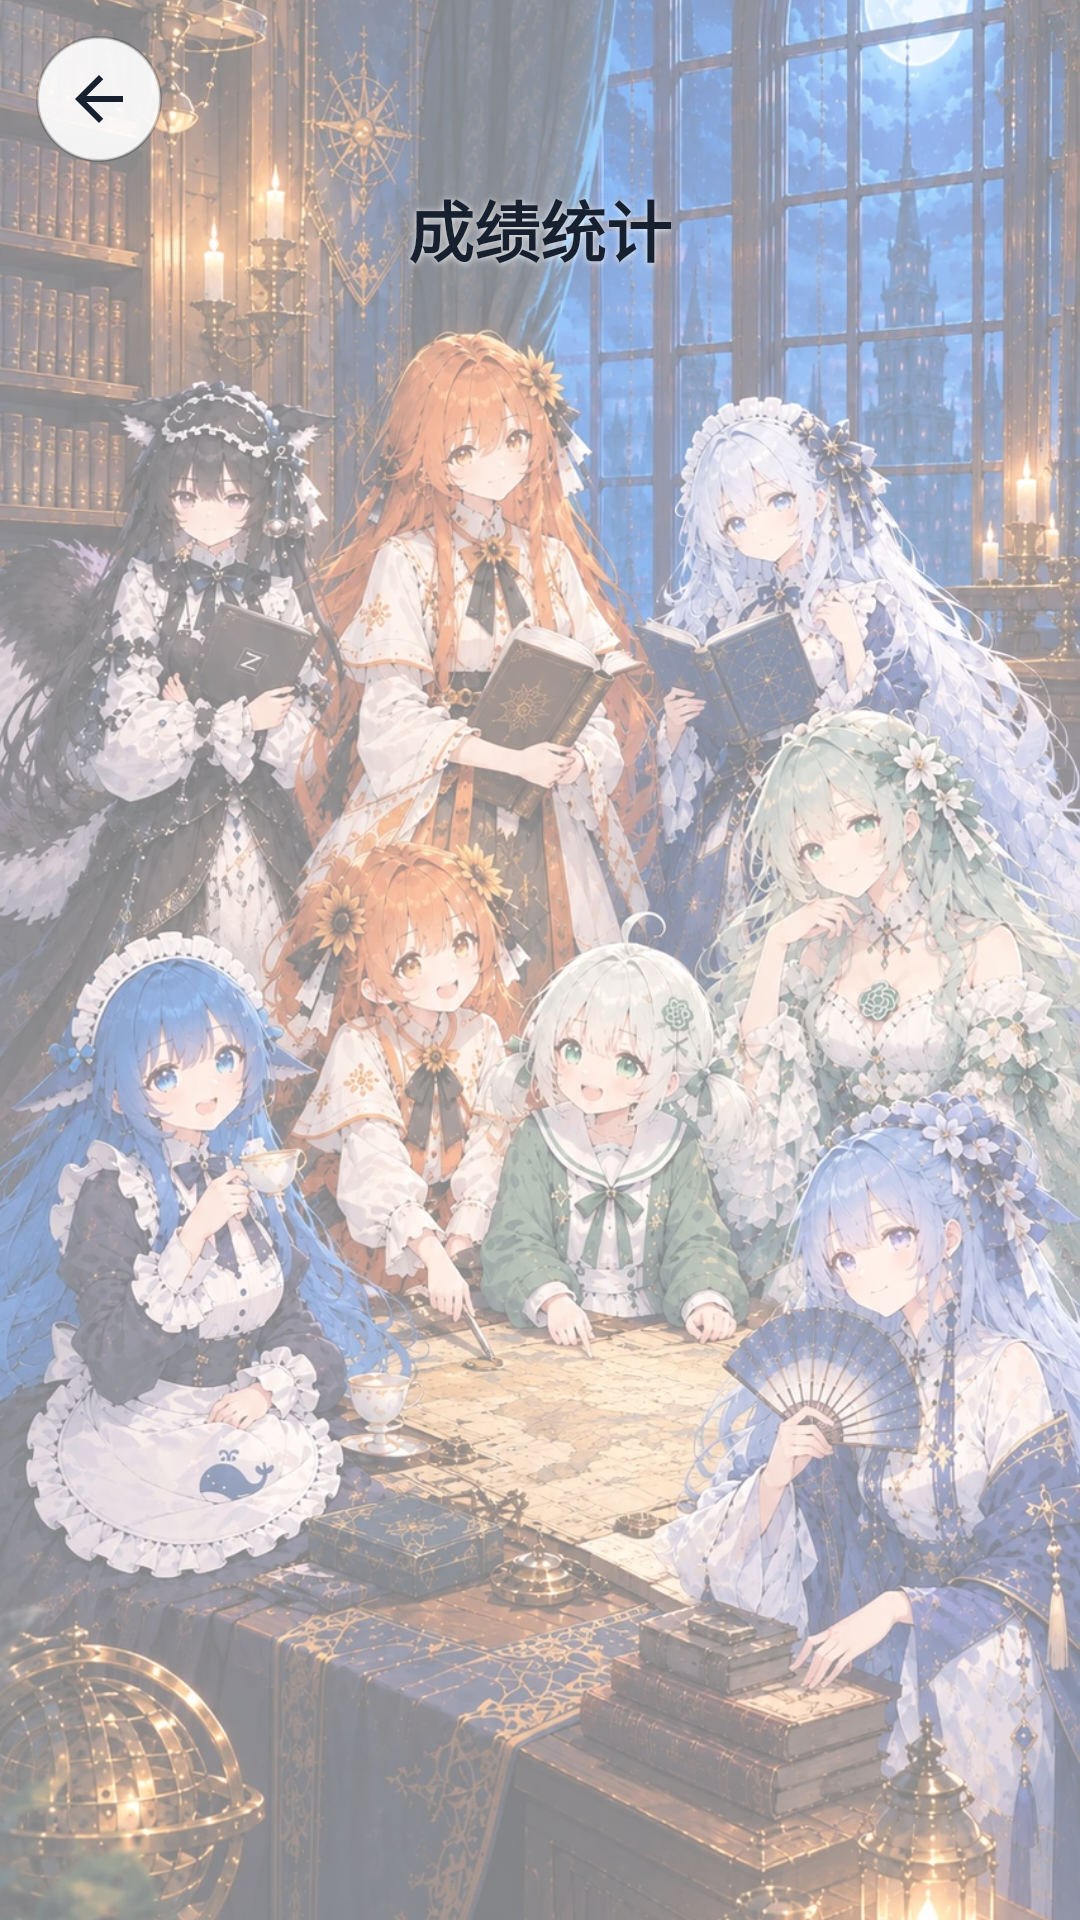

This screen was rendered from an Android layout file. Write that file and the resources it references.
<!-- AndroidManifest.xml: application theme android:Theme.Material.Light.NoActionBar -->
<!-- res/layout/activity_stats.xml -->
<?xml version="1.0" encoding="utf-8"?>
<FrameLayout xmlns:android="http://schemas.android.com/apk/res/android"
    android:layout_width="match_parent"
    android:layout_height="match_parent"
    android:background="@color/window_bg">

    <ImageView
        android:layout_width="match_parent"
        android:layout_height="match_parent"
        android:alpha="0.5"
        android:contentDescription="@null"
        android:scaleType="centerCrop"
        android:src="@drawable/bg_phone_img" />

    <ScrollView
        android:layout_width="match_parent"
        android:layout_height="match_parent"
        android:fillViewport="true">

        <LinearLayout
            android:layout_width="match_parent"
            android:layout_height="wrap_content"
            android:gravity="center_horizontal"
            android:orientation="vertical"
            android:paddingLeft="20dp"
            android:paddingTop="60dp"
            android:paddingRight="20dp"
            android:paddingBottom="24dp">

            <TextView
                android:layout_width="wrap_content"
                android:layout_height="wrap_content"
                android:shadowColor="@color/text_glow"
                android:shadowDx="0"
                android:shadowDy="1"
                android:shadowRadius="6"
                android:text="@string/stats_title"
                android:textColor="@color/title"
                android:textSize="22sp"
                android:textStyle="bold" />

            <TextView
                android:id="@+id/mode_name"
                android:layout_width="wrap_content"
                android:layout_height="wrap_content"
                android:layout_marginTop="4dp"
                android:textColor="@color/stats_label"
                android:textSize="15sp"
                android:textStyle="bold" />

            <TextView
                android:id="@+id/empty_note"
                android:layout_width="wrap_content"
                android:layout_height="wrap_content"
                android:layout_marginTop="40dp"
                android:gravity="center"
                android:shadowColor="@color/text_glow"
                android:shadowDx="0"
                android:shadowDy="1"
                android:shadowRadius="5"
                android:text="@string/stats_empty"
                android:textColor="@color/hint"
                android:textSize="15sp"
                android:visibility="gone" />

            <LinearLayout
                android:id="@+id/stats_body"
                android:layout_width="match_parent"
                android:layout_height="wrap_content"
                android:orientation="vertical">

                <TextView
                    android:id="@+id/avg_title"
                    android:layout_width="wrap_content"
                    android:layout_height="wrap_content"
                    android:layout_gravity="center_horizontal"
                    android:layout_marginTop="26dp"
                    android:textColor="@color/stats_label"
                    android:textSize="15sp"
                    android:textStyle="bold" />

                <TextView
                    android:id="@+id/avg_value"
                    android:layout_width="wrap_content"
                    android:layout_height="wrap_content"
                    android:layout_gravity="center_horizontal"
                    android:layout_marginTop="2dp"
                    android:fontFamily="monospace"
                    android:shadowColor="@color/text_glow"
                    android:shadowDx="0"
                    android:shadowDy="1"
                    android:shadowRadius="8"
                    android:textColor="@color/timer"
                    android:textSize="34sp"
                    android:textStyle="bold" />

                <TextView
                    android:id="@+id/total_value"
                    android:layout_width="wrap_content"
                    android:layout_height="wrap_content"
                    android:layout_gravity="center_horizontal"
                    android:layout_marginTop="4dp"
                    android:textColor="@color/stats_label"
                    android:textSize="15sp"
                    android:textStyle="bold" />

                <TextView
                    android:id="@+id/recent_title"
                    android:layout_width="wrap_content"
                    android:layout_height="wrap_content"
                    android:layout_marginTop="28dp"
                    android:textColor="@color/stats_label"
                    android:textSize="15sp"
                    android:textStyle="bold" />

                <TextView
                    android:id="@+id/recent_list"
                    android:layout_width="match_parent"
                    android:layout_height="wrap_content"
                    android:layout_marginTop="8dp"
                    android:fontFamily="monospace"
                    android:lineSpacingExtra="8dp"
                    android:textColor="@color/stats_value"
                    android:textSize="17sp"
                    android:textStyle="bold" />
            </LinearLayout>

        </LinearLayout>
    </ScrollView>

    <ImageButton
        android:id="@+id/back"
        android:layout_width="42dp"
        android:layout_height="42dp"
        android:layout_gravity="top|start"
        android:layout_margin="12dp"
        android:background="@drawable/bg_circle_button"
        android:contentDescription="@string/back"
        android:padding="9dp"
        android:src="@drawable/ic_arrow_back" />
</FrameLayout>
<!-- resources referenced by this layout -->
<resources>
  <color name="hint">#FF64738A</color>
  <color name="stats_label">#FF2B3644</color>
  <color name="stats_value">#FF05090E</color>
  <color name="text_glow">#D9FFFFFF</color>
  <color name="timer">#FF2F6FED</color>
  <color name="title">#FF16202E</color>
  <color name="window_bg">#FFFFFFFF</color>
  <!-- drawable bg_circle_button (drawable) -->
  <?xml version="1.0" encoding="utf-8"?>
  <shape xmlns:android="http://schemas.android.com/apk/res/android"
      android:shape="oval">
      <solid android:color="#E6FFFFFF" />
      <stroke
          android:width="1dp"
          android:color="#33000000" />
  </shape>
  <!-- drawable bg_phone_img: webp bitmap (drawable-nodpi, 413476 bytes) -->
  <!-- drawable ic_arrow_back (drawable) -->
  <?xml version="1.0" encoding="utf-8"?>
  <vector xmlns:android="http://schemas.android.com/apk/res/android"
      android:width="24dp"
      android:height="24dp"
      android:viewportWidth="24"
      android:viewportHeight="24">
      <path
          android:fillColor="@color/number"
          android:pathData="M20,11H7.83l5.59,-5.59L12,4l-8,8 8,8 1.41,-1.41L7.83,13H20v-2z" />
  </vector>
  <string name="back">返回</string>
  <string name="stats_empty">还没有成绩记录，去做几道题吧</string>
  <string name="stats_title">成绩统计</string>
  <color name="number">#FF16202E</color>
</resources>
